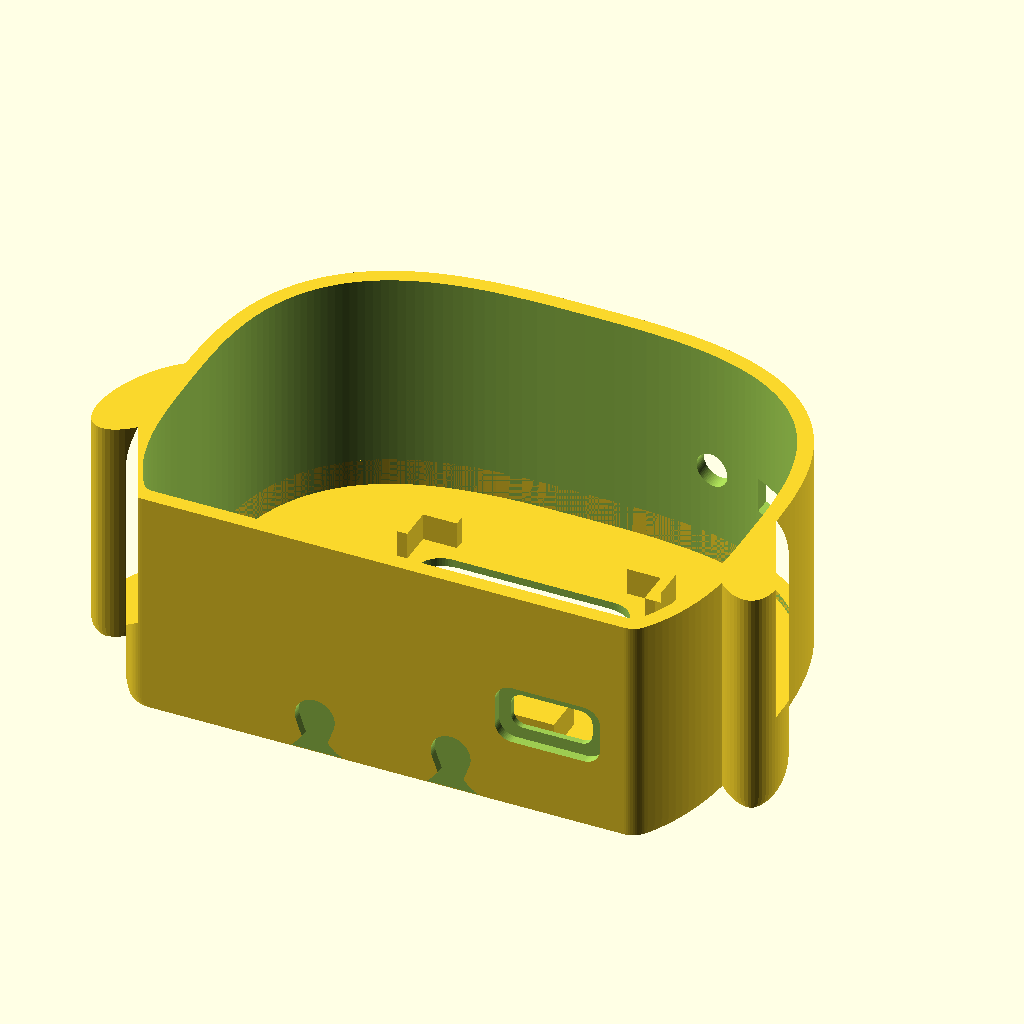
Cell 1: the model at its default parameters.
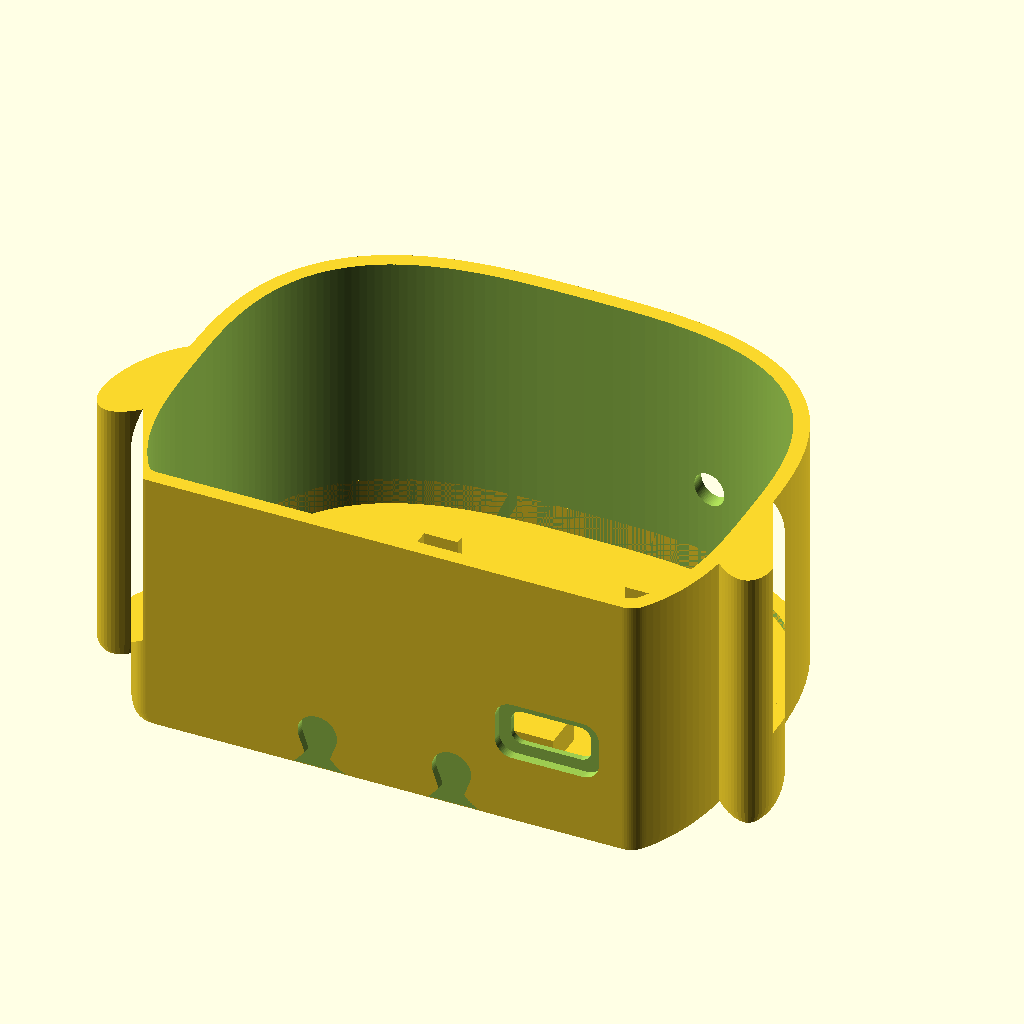
Cell 2: EXTRA_DEPTH = 10 (everything else at default).
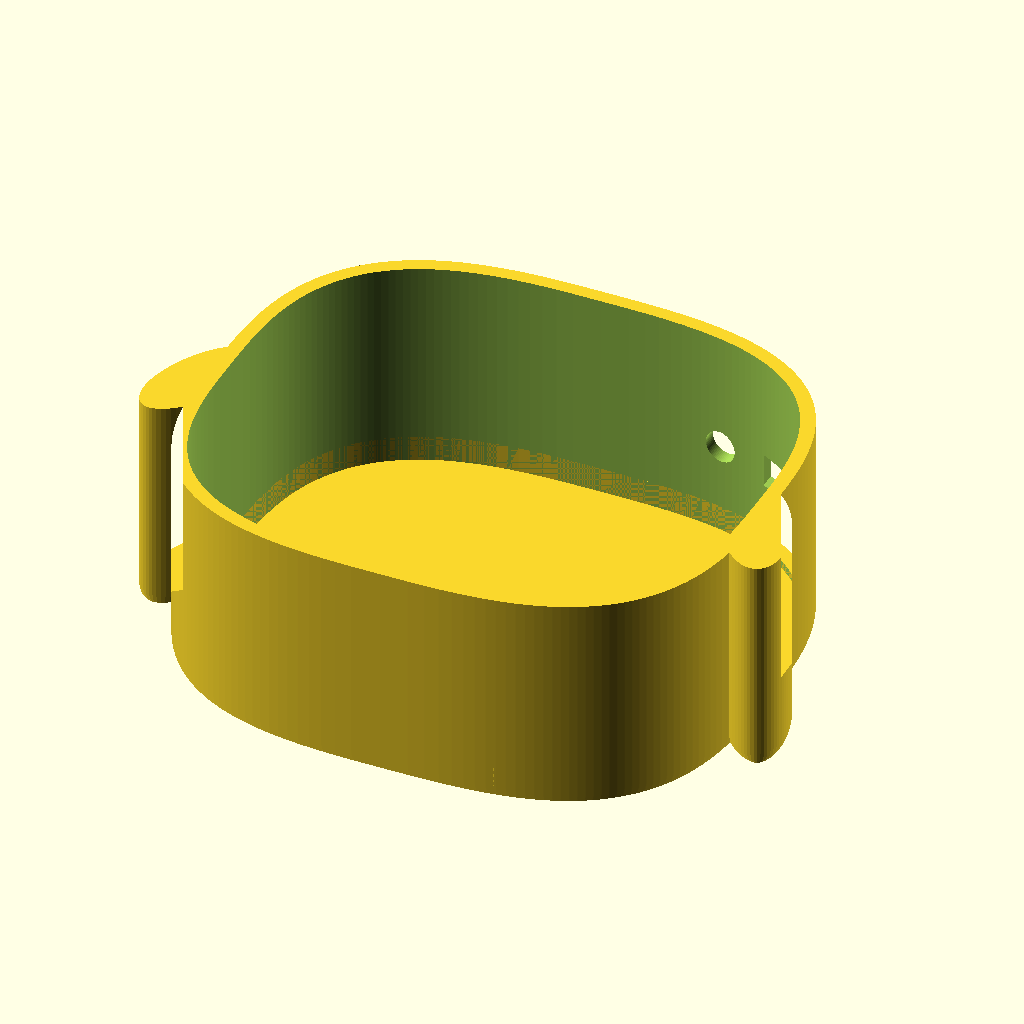
Cell 3 — CY set to 44, the other parameters unchanged.
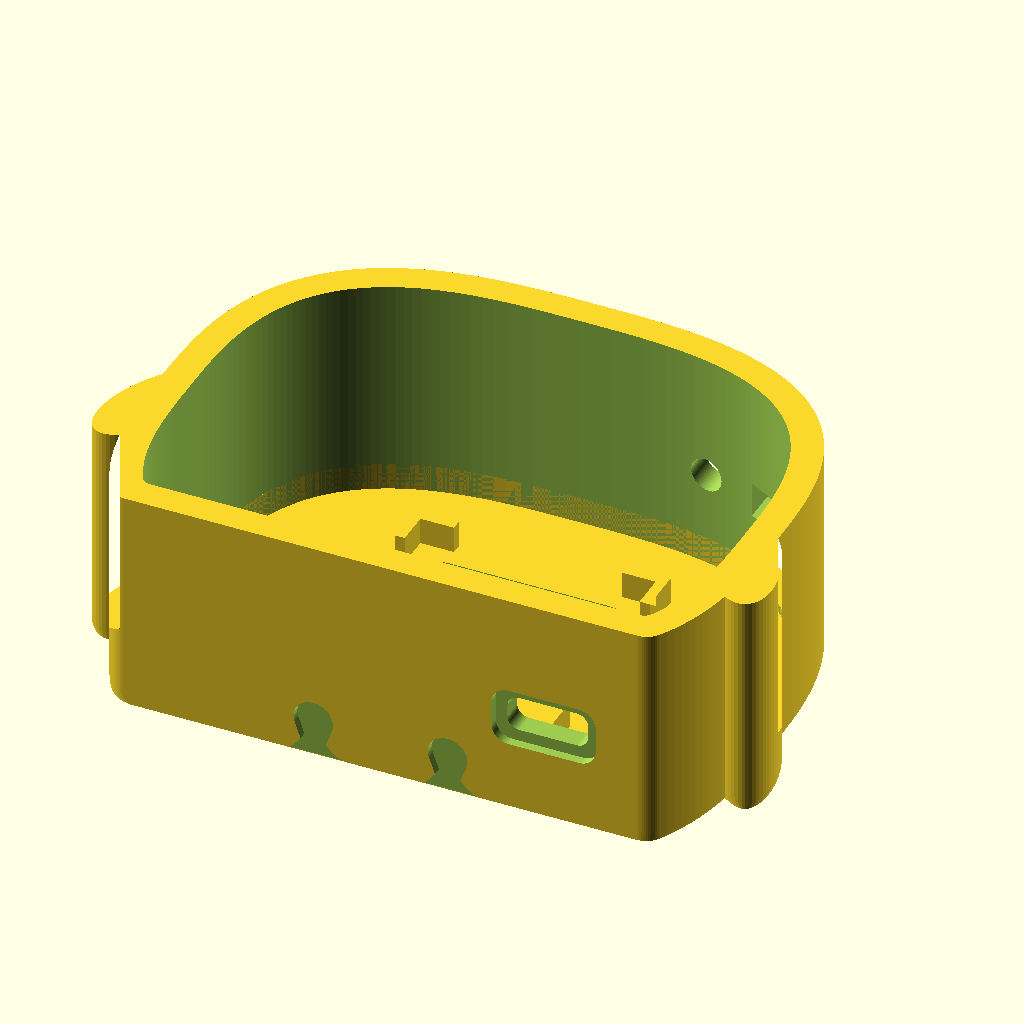
Cell 4: WALL = 3.6 (everything else at default).
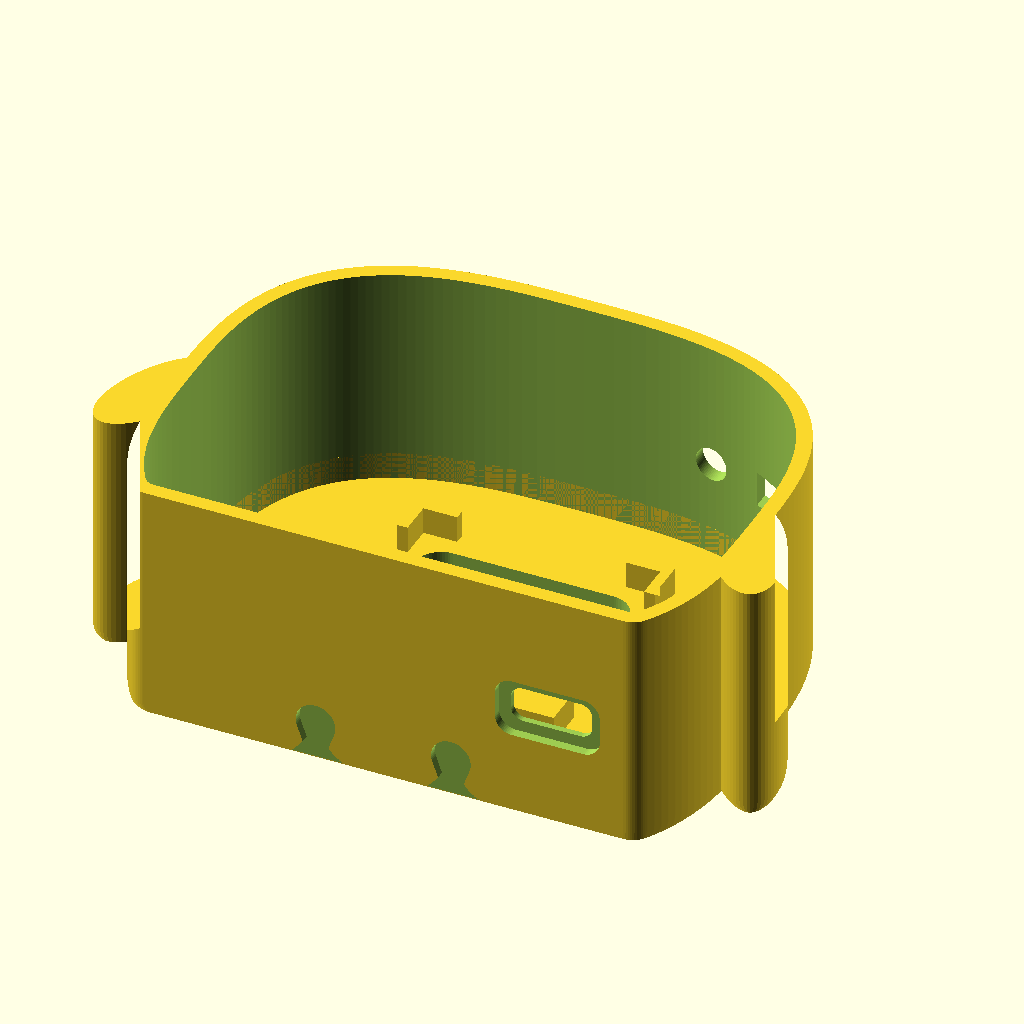
Cell 5 — FRONT set to 3.2, the other parameters unchanged.
The same orthographic view direction (rotation 55°, 0°, 25°; colour scheme Cornfield) for every cell, with the view re-fitted per cell, so scale and position can differ between cells.
OpenSCAD source file pixel-chick/pixel-chick/case/pixel_chick_case.scad:
// Pixel Chick - chubby chick case for the OLED keychain (OpenSCAD)
//
// Render one part at a time and export it as STL:
//   PART = "body"   -> front shell: screen window, crest with keyring hole, wings   (YELLOW)
//   PART = "lid"    -> snap-in back lid                                             (YELLOW)
//   PART = "foot"   -> foot, glued under the body, toes stick out at the front      (ORANGE, x2)
//   PART = "cap"    -> cap that goes on the push button                             (ORANGE)
//   PART = "cheek"  -> cheek, glued into its pocket                                 (PINK, x2)
//   PART = "assembly" -> coloured preview of everything (not for printing)
//
// Command line example:
//   openscad -D 'PART="body"' -o body.stl pixel_chick_case.scad
PART = "body";
LID_OFF = false;     // assembly preview only: hide the lid to see the inside
$fn = 64;

// ---------- Main sizes (mm) ----------
// EXTRA_DEPTH makes the case deeper without changing its outline.
// The first print at EXTRA_DEPTH = 0 was too tight with all the wiring inside;
// the build in the photos was reprinted deeper (exact amount not measured).
// 5 mm is an estimate from the parts stack: boards 14.4 mm + wire bundle ~4.5 mm + battery 6.2 mm
// = ~25 mm, plus ~1.5 mm spare. Too deep is harmless (hot glue holds the parts); too shallow is not.
EXTRA_DEPTH = 5;

IA = 33; IB = 29; N = 3;    // inner cavity half-width, half-height and "chubbiness" (bigger N = squarer)
CY = 22;                    // vertical centre of the body
WALL      = 1.8;            // side wall
FRONT     = 1.6;            // front face thickness
INNER_D   = 21.5 + EXTRA_DEPTH;  // inner depth (screen + boards + battery)
LID       = 2.0;            // lid plate thickness
LIP       = 2.2;            // height of the lid lip that goes inside the body
CLEARANCE = 0.25;           // lid fit: too tight -> 0.35, too loose -> 0.15 (reprint only the lid)
FILLET    = 2.6;            // rounding of the front and back edges
BODY_D = FRONT + INNER_D;

// ---------- Screen (0.96" SSD1306 module) ----------
OLED_W = 27.6; OLED_H = 28.0; OLED_CY = 26;
// Window: sized to the display glass only (second reprint). Measured from photos of the
// printed case, about +/-0.5 mm. The first version used 25.6 x 26.0 centred on the module,
// which also showed the module's PCB edges above and below the glass.
WIN_W = 25.0; WIN_H = 16.3; WIN_CY = 29.9;

// ---------- Boards ----------
TP_W = 17.2; TP_L = 28.2; TP_X0 = 10.8; TP_Y0 = 2.3;     // TP4056 charger, USB-C facing down
PM_L = 39.2; PM_W = 18.2; PM_X0 = -28.8; PM_Y0 = 23.5;   // Pro Mini incl. right-angle header
BOARD_Z = FRONT + 8.0;                                     // depth of the board layer
USB_W = 9.6; USB_H = 4.2; USB_Z = BOARD_Z + 3.2;           // USB-C opening

// ---------- Button and power switch (top of the head) ----------
BTN_X = 15.5; BTN_Z = BOARD_Z + 3.5; BTN_D = 4.0;   // 6x6x8 push button, round hole
SW_X  = 24.0; SW_Z  = BOARD_Z + 3.5; SW_A  = 4.2;   // self-locking push switch, square hole

// ---------- Decorations ----------
CREST_T = 6; RING_R = 2.4;              // crest thickness, keyring hole radius (4.8 mm hole)
CHEEK_X = 19; CHEEK_Y = 10.8;
FOOT_X = 8; FOOT_IN = 6;                // feet are glued under the body, toes stick out 3-4 mm

// ========== 2D shapes ==========
function se(a, b, n, t) = [a * sign(cos(t)) * pow(abs(cos(t)), 2/n), b * sign(sin(t)) * pow(abs(sin(t)), 2/n)];
module cavity_raw(e=0) { translate([0, CY]) polygon([for (t=[0:2:358]) se(IA + e, IB + e, N, t)]); }
module wings2d() {
    for (s=[-1,1]) translate([s*(IA + 2.0), CY - 4]) rotate(s*25) scale([4.0, 8.5]) circle(1);
}
// outline with a flat bottom so it can stand on a table
module outer2d(e=0) { offset(r=2.5) offset(r=-2.5) intersection() { offset(r = WALL + e) cavity_raw(); translate([-100, -e]) square([200, 200]); } }
module inner2d(e=0) { offset(r=1.5) offset(r=-1.5) intersection() { cavity_raw(e); translate([-100, WALL - e]) square([200, 200]); } }
module body2d(e=0)  { union() { outer2d(e); offset(e) wings2d(); } }

module crest2d() {
    difference() {
        union() {
            translate([0, CY + IB + WALL + 4.5]) scale([5.2, 8]) circle(1);
            for (s=[-1,1]) translate([s*6, CY + IB + WALL + 1.5]) rotate(s*-35) scale([3.4, 6.5]) circle(1);
        }
        translate([0, CY + IB + WALL + 6.5]) circle(RING_R);
    }
}

// solid with a rounded bottom edge built from thin layers (works for concave outlines too)
module rounded_slab(h, f) {
    n = 10;
    for (i=[0:n-1]) {
        z0 = f*i/n; z1 = f*(i+1)/n; zm = (z0 + z1)/2;
        e = -(f - sqrt(max(0, f*f - (f - zm)*(f - zm))));
        translate([0,0,z0]) linear_extrude(z1 - z0 + 0.001) body2d(e);
    }
    translate([0,0,f]) linear_extrude(h - f) body2d();
}

module foot2d() {   // tiny three-toed foot
    hull() { translate([0, 3]) circle(2.2); translate([0, 0]) circle(1.2); }
    for (a=[-38, 0, 38]) hull() { circle(1.2); rotate(a) translate([0, -4.6]) circle(1.25); }
}
module foot_place(s) { translate([s*FOOT_X, 0, FOOT_IN]) rotate([90,0,0]) translate([0,-3.5,0]) children(); }

// ========== Front shell ==========
module body() {
    difference() {
        union() {
            rounded_slab(BODY_D, FILLET);
            linear_extrude(CREST_T) crest2d();
        }
        translate([0,0,FRONT]) linear_extrude(BODY_D + 1) inner2d();
        translate([0, CY + IB + WALL + 6.5, -1]) cylinder(r=RING_R, h=CREST_T + 2);
        // screen window with a soft chamfer
        translate([0, WIN_CY, -0.01]) {
            linear_extrude(FRONT + 0.02) offset(3) offset(-3) square([WIN_W, WIN_H], center=true);
            linear_extrude(0.7, scale=[WIN_W/(WIN_W+2), WIN_H/(WIN_H+2)]) offset(4) offset(-4) square([WIN_W+2, WIN_H+2], center=true);
        }
        // cheek pockets (0.6 mm)
        for (s=[-1,1]) translate([s*CHEEK_X, CHEEK_Y, -0.01]) linear_extrude(0.6) scale([4.2, 2.8]) circle(1);
        // foot pockets in the bottom face (1.0 mm)
        for (s=[-1,1]) foot_place(s) translate([0,0,-1.0]) linear_extrude(1.01) offset(0.15) foot2d();
        // wing lines
        for (s=[-1,1]) translate([s*(IA + 2.0), CY - 4, -0.01]) rotate(s*25) linear_extrude(0.5)
            difference() { scale([2.6, 6.8]) circle(1); scale([1.9, 6.1]) circle(1); }
        // USB-C opening (flat bottom, right side) + recess for the plug
        translate([TP_X0 + TP_W/2, -0.01, USB_Z]) {
            rotate([-90,0,0]) linear_extrude(WALL + 1) offset(1.4) square([USB_W-2.8, USB_H-2.8], center=true);
            rotate([-90,0,0]) linear_extrude(1.1) offset(2) square([12.4-4, 7.0-4], center=true);
        }
        // button and switch holes on top
        translate([BTN_X, CY, BTN_Z]) rotate([-90,0,0]) cylinder(d=BTN_D, h=40);
        translate([SW_X,  CY, SW_Z])  rotate([-90,0,0]) linear_extrude(40) square([SW_A, SW_A], center=true);
    }
    // L-shaped corner tabs that hold the OLED module
    intersection() {
        translate([0,0,FRONT]) linear_extrude(3.2) inner2d();
        translate([0, OLED_CY, FRONT]) linear_extrude(3.2)
            for (sx=[-1,1]) for (sy=[-1,1]) scale([sx,sy])
                translate([OLED_W/2 + 0.2, OLED_H/2 + 0.2]) difference() {
                    translate([-4, -4]) square([5.2, 5.2]);
                    translate([-5, -5]) square([5, 5]);
                }
    }
}

module lid() {
    rounded_slab(LID, LID - 0.4);
    translate([0,0,LID]) linear_extrude(LIP) difference() { inner2d(-CLEARANCE); inner2d(-CLEARANCE - 1.2); }
}

// ---------- small parts ----------
module foot()  { linear_extrude(1.2) foot2d(); }
module cheek() { linear_extrude(0.6 + 0.5) scale([4.05, 2.65]) circle(1); }
module cap() {
    difference() {
        union() { cylinder(d=6.6, h=3.0); translate([0,0,3.0]) sphere(d=6.6, $fn=48); }
        translate([0,0,-0.01]) cylinder(d=3.7, h=2.4);
        translate([0,0,-5]) cube(10, center=true);
    }
}

module assembly() {
    color("#FFD43B", LID_OFF ? 0.35 : 1) body();
    if (!LID_OFF) color("#FFD43B") translate([0,0,BODY_D + LID]) mirror([0,0,1]) lid();
    for (s=[-1,1]) color("DarkOrange") foot_place(s) translate([0,0,-1.0]) foot();
    for (s=[-1,1]) color("HotPink") translate([s*CHEEK_X, CHEEK_Y, 0.6]) mirror([0,0,1]) cheek();
    color("Black") translate([-26.7/2, OLED_CY + OLED_H/2 - 1.2 - 19.3, FRONT - 0.01]) cube([26.7, 19.3, 0.2]);
    color("RoyalBlue") translate([-OLED_W/2, OLED_CY - OLED_H/2, FRONT + 0.2]) cube([OLED_W, OLED_H, 1.6]);
    color("White") for (s=[-1,1]) translate([s*5.5, WIN_CY + 1.5, FRONT - 0.05]) cylinder(d=5, h=0.1);
    color("DarkOrange") translate([BTN_X, CY + IB + 0.3, BTN_Z]) rotate([-90,0,0]) cap();
    if (LID_OFF) {
        color("SteelBlue") translate([TP_X0, TP_Y0, BOARD_Z]) cube([TP_W, TP_L, 1.6]);
        color("Silver") translate([TP_X0 + TP_W/2 - 4.5, TP_Y0 - 0.5, BOARD_Z + 1.6]) cube([9, 7.3, 3.2]);
        color("MidnightBlue") translate([PM_X0, PM_Y0, BOARD_Z]) cube([PM_L - 6, PM_W, 1.6]);
        color("Black") translate([PM_X0 + PM_L - 6, PM_Y0 + 1.5, BOARD_Z + 1.6]) cube([6, PM_W - 3, 2.5]);
        color("Khaki") translate([-55/2, CY - 35/2, FRONT + INNER_D - 6.5]) cube([55, 35, 6.2]);
        color("DimGray") translate([BTN_X - 3, 43.0, BTN_Z - 3]) cube([6, 6.2, 6]);
        color("White") translate([SW_X - 3, 41.5, SW_Z - 3]) cube([6, 6.2, 6]);
    }
}

if (PART == "body") body();
else if (PART == "lid") lid();
else if (PART == "foot") foot();
else if (PART == "cheek") cheek();
else if (PART == "cap") cap();
else assembly();
Parameter table extracted from the source (name, type, default, range or options):
PART: string, default "body"
LID_OFF: bool, default false
EXTRA_DEPTH: number, default 5
CY: number, default 22
WALL: number, default 1.8
FRONT: number, default 1.6
LID: number, default 2
LIP: number, default 2.2
CLEARANCE: number, default 0.25
FILLET: number, default 2.6
